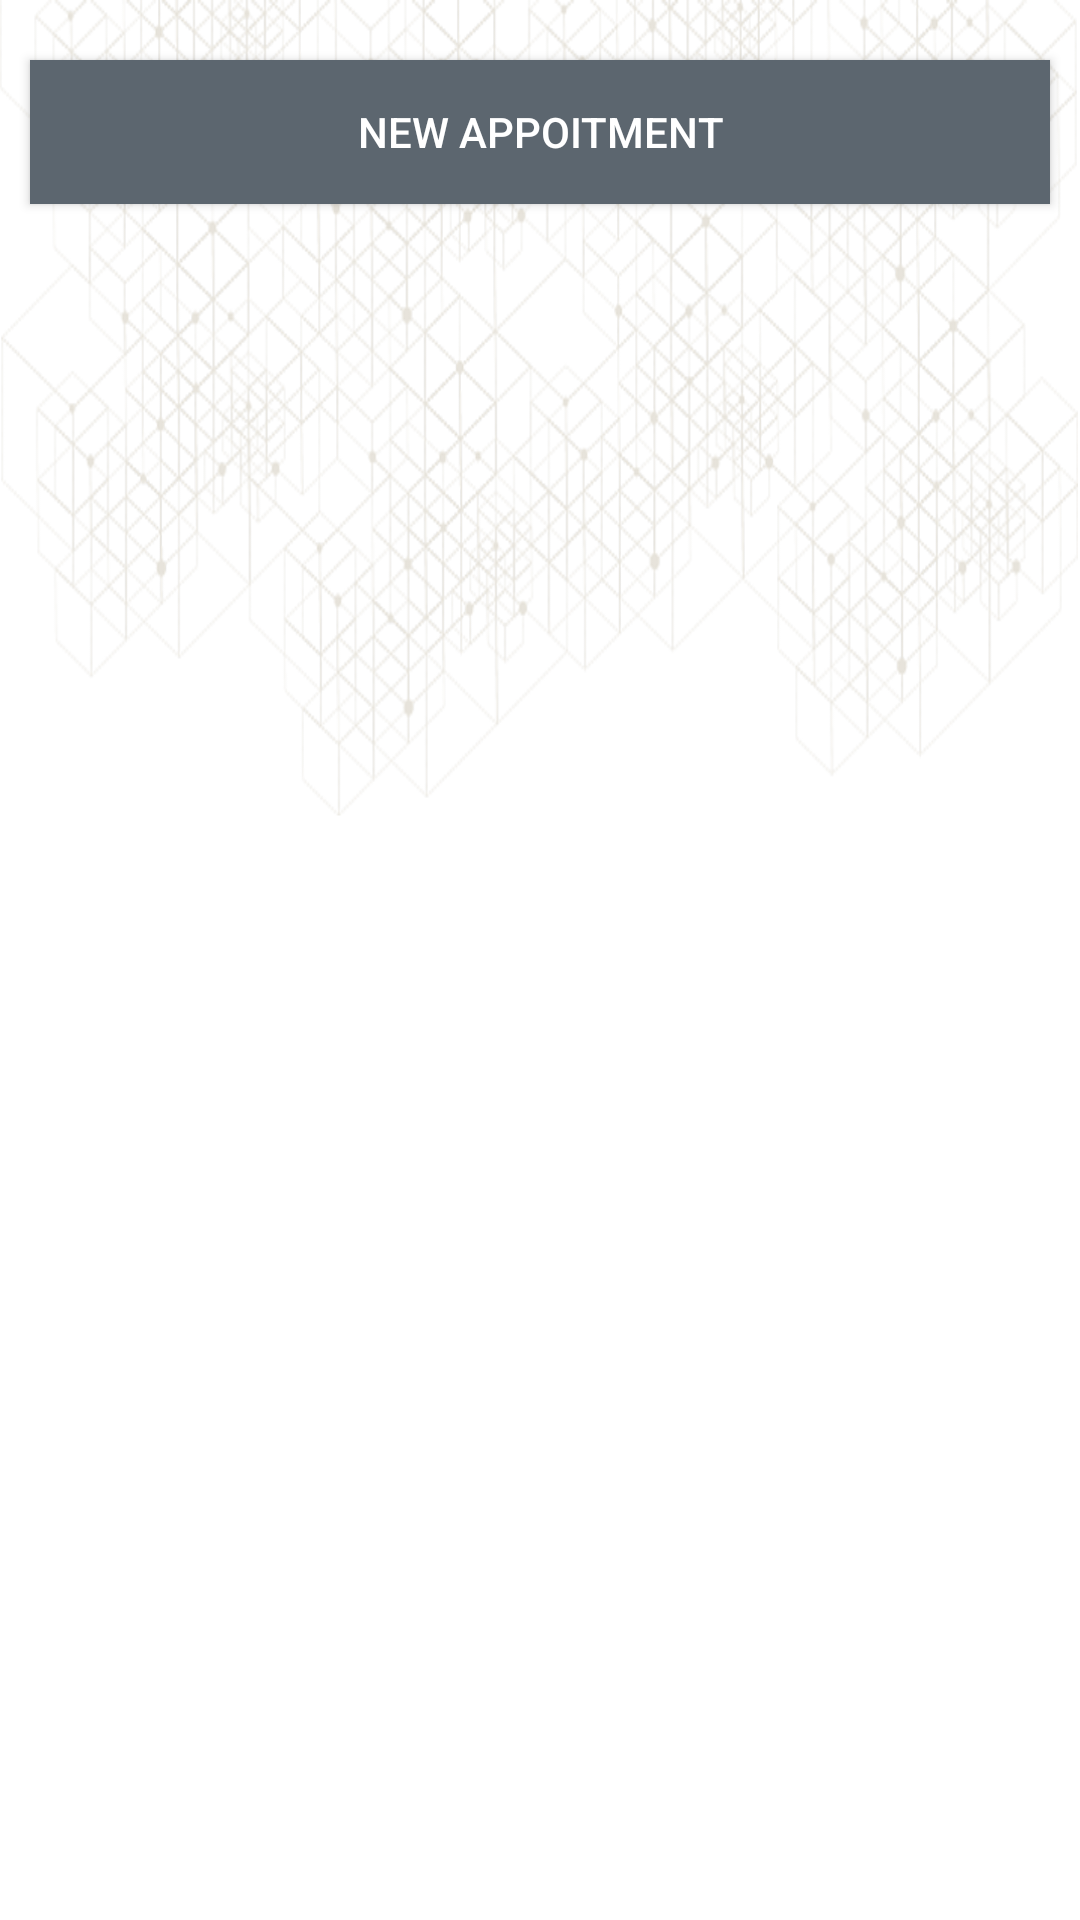

Write the Android layout XML for this screen, with the resource values it uses.
<!-- AndroidManifest.xml: application theme AppTheme -->
<!-- res/layout/appointment_layout.xml -->
<?xml version="1.0" encoding="utf-8"?>

<LinearLayout xmlns:android="http://schemas.android.com/apk/res/android"
    xmlns:tools="http://schemas.android.com/tools"
    android:layout_width="match_parent"
    android:layout_height="match_parent"
    android:background="@drawable/diet_bg3x"
    android:orientation="vertical">

    <Button
        android:id="@+id/new_app_btn"
        android:layout_width="match_parent"
        android:layout_height="wrap_content"
        android:layout_marginBottom="15dp"
        android:layout_marginLeft="10dp"
        android:layout_marginRight="10dp"
        android:layout_marginTop="20dp"
        android:background="#5C666F"
        android:gravity="center"
        android:text="New Appoitment"
        android:textColor="@android:color/white" />

    <ListView
        android:id="@+id/appointment_lst"
        android:layout_width="match_parent"
        android:layout_height="match_parent"
        android:layout_marginBottom="2dp"
        android:layout_marginLeft="10dp"
        android:layout_marginRight="10dp"
        android:layout_marginTop="2dp"
        android:divider="@android:color/transparent"
        android:dividerHeight="10.0sp" />
</LinearLayout>
<!-- resources referenced by this layout -->
<resources>
  <!-- drawable diet_bg3x: png bitmap (drawable, 338936 bytes) -->
  <style name="AppTheme" parent="Theme.AppCompat.Light.NoActionBar">
          
          <item name="colorPrimary">@color/colorPrimary</item>
          <item name="colorPrimaryDark">@color/colorPrimaryDark</item>
          <item name="colorAccent">@color/colorAccent</item>
  
          <item name="android:scrollbarThumbVertical">@drawable/scroll_bar2x</item>
          <item name="android:fastScrollThumbDrawable">@drawable/scroll_bar2x</item>
          <item name="android:fastScrollTrackDrawable">@drawable/scroll_bar2x</item>
      </style>
  <color name="colorPrimary">#3F51B5</color>
  <color name="colorPrimaryDark">#FFEBCD</color>
  <color name="colorAccent">#FF4081</color>
  <!-- drawable scroll_bar2x: png bitmap (drawable, 1074 bytes) -->
</resources>
